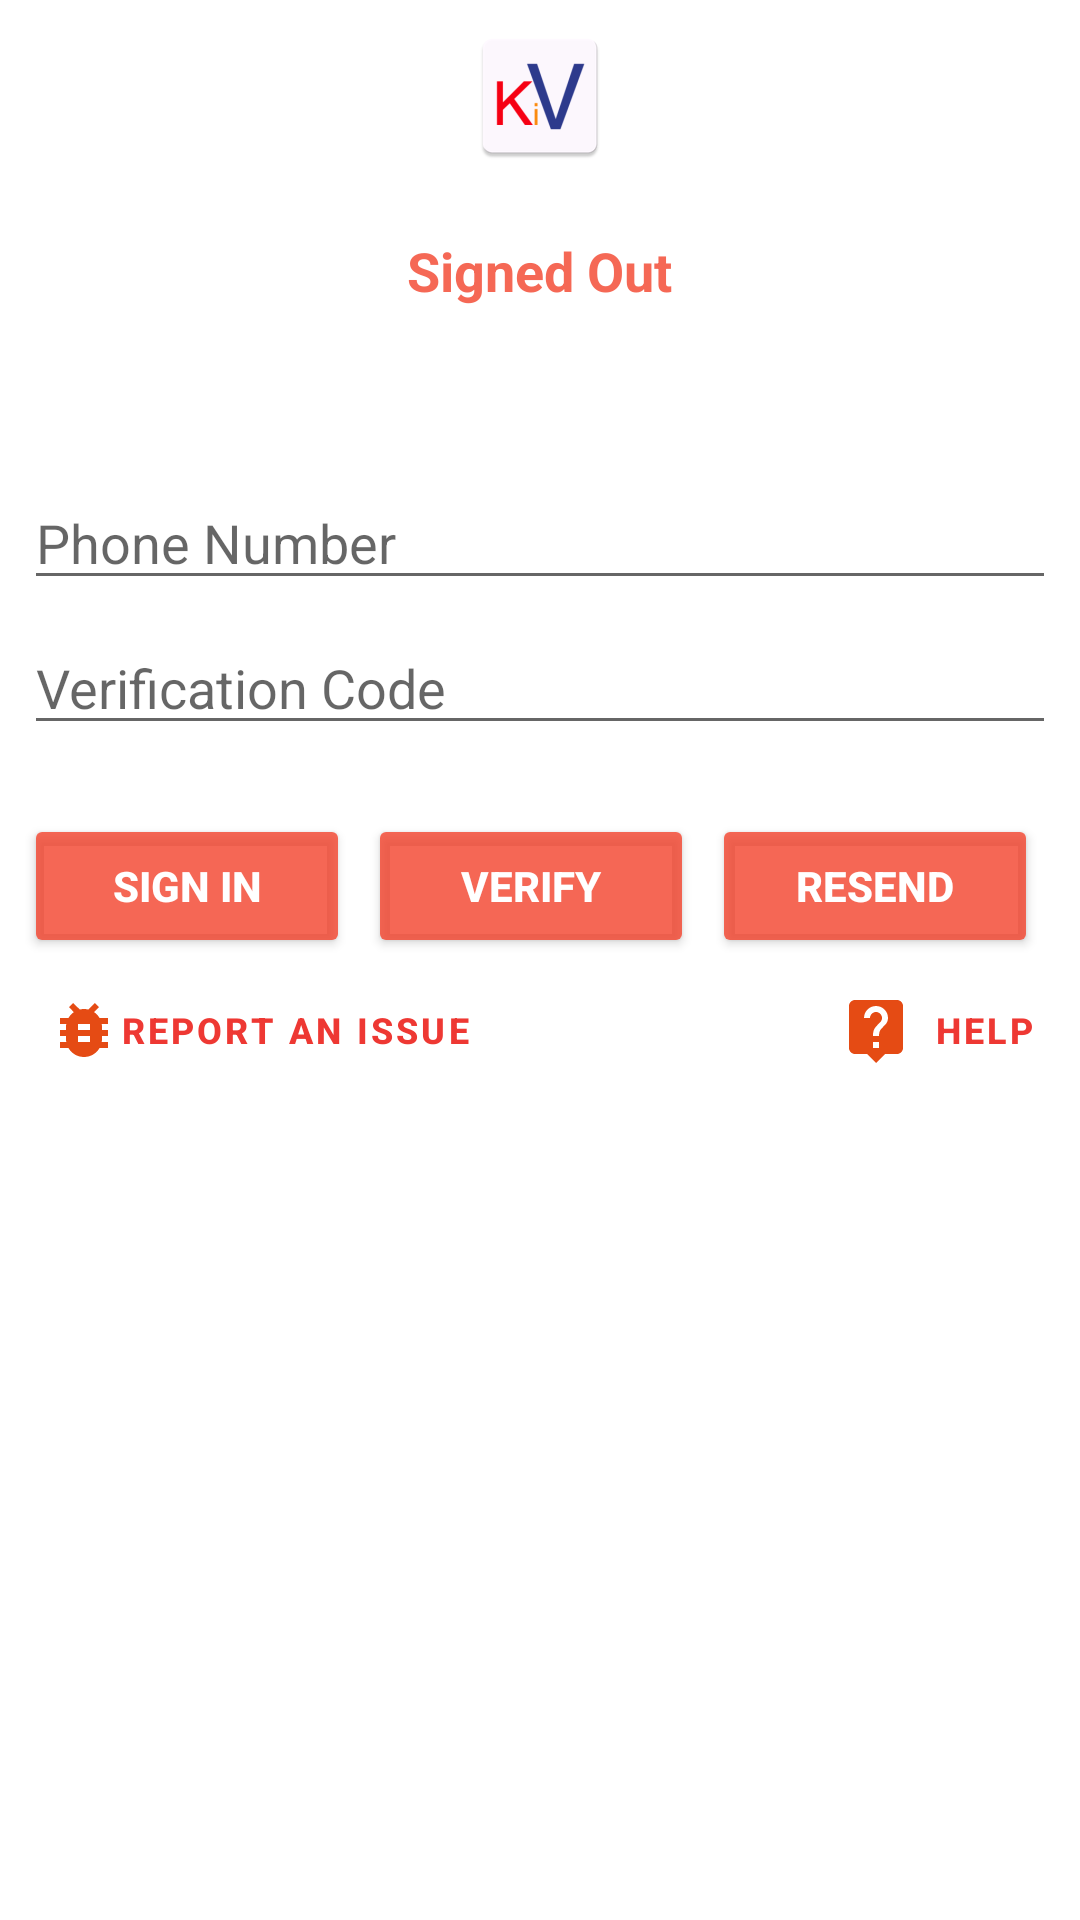

Here is an Android app screen rendered from its layout file. Give the layout XML and the strings, colors and styles it references.
<!-- AndroidManifest.xml: application theme AppTheme -->
<!-- res/layout/activity_auth.xml -->
<LinearLayout xmlns:android="http://schemas.android.com/apk/res/android"
    xmlns:tools="http://schemas.android.com/tools"
    android:id="@+id/verifView"
    android:layout_width="match_parent"
    android:layout_height="match_parent"
    android:layout_alignParentTop="true"
    android:orientation="vertical"
    android:weightSum="4"
    tools:context=".auth.Auth">


    <ImageView
        android:layout_width="wrap_content"
        android:layout_height="wrap_content"
        android:layout_gravity="center_horizontal"
        android:layout_marginTop="8dp"
        android:layout_marginBottom="18dp"
        android:src="@mipmap/ic_launcher"
        android:contentDescription="@string/app_launcher_icon" />


    <LinearLayout
        android:id="@+id/infoView"
        android:layout_width="match_parent"
        android:layout_height="wrap_content"
        android:layout_marginBottom="18dp"
        android:gravity="center_horizontal"
        android:orientation="vertical">

        <TextView
            android:id="@+id/status"
            style="@style/ThemeOverlay.MyTextDetail"
            android:layout_width="wrap_content"
            android:layout_height="wrap_content"
            android:text="@string/signed_out" />

        <TextView
            android:id="@+id/detail"
            style="@style/ThemeOverlay.MyTextDetail"
            android:layout_width="wrap_content"
            android:layout_height="wrap_content"
            tools:text="Firebase User ID: 123456789abc" />

    </LinearLayout>

    
    <include layout="@layout/activity_dataform" />

    
    <RelativeLayout
        android:id="@+id/signUpView"
        style="@style/Widget.MaterialComponents.CardView"
        android:layout_width="match_parent"
        android:layout_height="wrap_content"
        android:layout_marginStart="8dp"
        android:layout_marginEnd="8dp"
        android:elevation="12dp"
        android:gravity="center_vertical"
        android:visibility="visible">


        <ProgressBar

            android:id="@+id/mprogress"
            android:layout_width="wrap_content"
            android:layout_height="wrap_content"
            android:layout_centerInParent="true"
            android:visibility="gone"/>



        <LinearLayout
            android:id="@+id/phoneAuthFields"
            android:layout_width="match_parent"
            android:layout_height="wrap_content"
            android:layout_marginBottom="18dp"
            android:orientation="vertical">


                <com.google.android.material.textfield.TextInputEditText
                    android:id="@+id/fieldPhoneNumber"
                    android:layout_width="match_parent"
                    android:layout_height="wrap_content"
                    android:layout_marginTop="2dp"
                    android:layout_marginBottom="5dp"
                    android:hint="@string/phone"
                    android:inputType="phone"
                    android:maxLines="1"
                    android:textColor="@color/black">
        </com.google.android.material.textfield.TextInputEditText>

                <com.google.android.material.textfield.TextInputEditText
                    android:id="@+id/fieldVerificationCode"
                    android:layout_width="match_parent"
                    android:layout_height="wrap_content"
                    android:layout_marginTop="2dp"
                    android:layout_marginBottom="5dp"
                    android:hint="@string/hint_verification_code"
                    android:inputType="text"
                    android:textColor="@color/black" >
                </com.google.android.material.textfield.TextInputEditText>

        </LinearLayout>


        <LinearLayout
            android:id="@+id/authButtons"
            android:layout_width="match_parent"
            android:layout_height="wrap_content"
            android:layout_below="@+id/phoneAuthFields"
            android:orientation="horizontal">

            <Button
                android:id="@+id/verificationBtn"
                android:layout_width="0dp"
                android:layout_height="wrap_content"
                android:layout_marginEnd="6dp"
                android:layout_weight="1"
                android:backgroundTint="@color/colorPrimaryDark"
                android:text="@string/phone_signin"
                android:textColor="@color/white"
                android:textStyle="bold" />

            <Button
                android:id="@+id/buttonVerifyPhone"
                android:layout_width="0dp"
                android:layout_height="wrap_content"
                android:layout_marginEnd="6dp"
                android:layout_weight="1"
                android:backgroundTint="@color/colorPrimaryDark"
                android:text="@string/verify_phone_auth"
                android:textColor="@color/white"
                android:textStyle="bold" />

            <Button
                android:id="@+id/btnResend"
                android:layout_width="0dp"
                android:layout_height="wrap_content"
                android:layout_marginEnd="6dp"
                android:layout_weight="1"
                android:backgroundTint="@color/colorPrimaryDark"
                android:text="@string/resend_phone_auth"
                android:textColor="@color/white"
                android:textStyle="bold" />

        </LinearLayout>


    </RelativeLayout>

    <include layout="@layout/auth_help_view">

    </include>


    

    
    <LinearLayout
        android:id="@+id/signedInButtons"
        android:layout_width="match_parent"
        android:layout_height="wrap_content"
        android:orientation="horizontal"
        android:paddingLeft="16dp"
        android:paddingRight="16dp"
        android:visibility="gone">

        <Button
            android:id="@+id/signOutButton"
            android:layout_width="match_parent"
            android:layout_height="wrap_content"
            android:textColor="@color/white"
            android:backgroundTint="@color/colorPrimaryDark"
            android:text="@string/sign_out" />

    </LinearLayout>




</LinearLayout>
<!-- res/layout/activity_dataform.xml (included above) -->
<LinearLayout xmlns:android="http://schemas.android.com/apk/res/android"
    android:id="@+id/dataForm"
    android:layout_width="match_parent"
    android:layout_height="wrap_content"
    android:orientation="vertical"
    android:visibility="gone"
    android:layout_marginBottom="3dp">

    <TextView
        android:id="@+id/hellotext"
        android:layout_width="wrap_content"
        android:layout_height="wrap_content"
        android:layout_gravity="center"
        android:layout_marginTop="3dp"
        android:drawableStart="@drawable/ic_tag_faces_black_24dp"
        android:text="@string/hello_formdata"
        android:textColor="@color/black"
        android:textStyle="bold" />




        <com.google.android.material.textfield.TextInputEditText
            android:id="@+id/ufname"
            android:layout_width="match_parent"
            android:layout_height="wrap_content"
            android:layout_marginTop="2dp"
            android:layout_marginBottom="5dp"
            android:hint="@string/firstname"
            android:inputType="text"
            android:maxLines="1"
            android:textColor="@color/black">
    </com.google.android.material.textfield.TextInputEditText>




        <com.google.android.material.textfield.TextInputEditText
            android:id="@+id/ulname"
            android:layout_width="match_parent"
            android:layout_height="wrap_content"
            android:layout_marginTop="2dp"
            android:layout_marginBottom="5dp"
            android:hint="@string/lastname"
            android:inputType="text"
            android:maxLines="1"
            android:textColor="@color/black" >
    </com.google.android.material.textfield.TextInputEditText>




        <com.google.android.material.textfield.TextInputEditText
            android:id="@+id/uage"
            android:layout_width="match_parent"
            android:layout_height="wrap_content"
            android:layout_marginTop="2dp"
            android:layout_marginBottom="5dp"
            android:hint="@string/age"
            android:inputType="number"
            android:maxLines="1"
            android:textColor="@color/black" >
    </com.google.android.material.textfield.TextInputEditText>




        <androidx.appcompat.widget.AppCompatAutoCompleteTextView
            android:id="@+id/accType"
            android:layout_width="match_parent"
            android:layout_height="wrap_content"
            android:layout_marginTop="2dp"
            android:layout_marginBottom="5dp"
            android:hint="@string/acctype"
            android:inputType="textAutoCorrect"
            android:maxLines="1"
            android:textColor="@color/black" >

</androidx.appcompat.widget.AppCompatAutoCompleteTextView>


    <RelativeLayout
        android:layout_width="match_parent"
        android:layout_height="wrap_content">


        <Button
            android:id="@+id/save_data"
            android:layout_width="wrap_content"
            android:layout_height="wrap_content"
         android:layout_alignParentStart="true"
            android:layout_marginStart="6dp"
            android:backgroundTint="@color/colorPrimaryDark"
            android:text="@string/Save"
            android:textColor="@color/white" />

        <Button
            android:id="@+id/skip"
            android:layout_width="wrap_content"
            android:layout_height="wrap_content"
            android:layout_alignParentEnd="true"
            android:layout_marginEnd="6dp"
            android:backgroundTint="@color/colorPrimaryDark"
            android:text="@string/skip"
            android:textColor="@color/white" />
    </RelativeLayout>


</LinearLayout>
<!-- res/layout/auth_help_view.xml (included above) -->
<?xml version="1.0" encoding="utf-8"?>
<RelativeLayout xmlns:android="http://schemas.android.com/apk/res/android"
    xmlns:app="http://schemas.android.com/apk/res-auto"
    android:id="@+id/helpView"
    android:layout_width="match_parent"
    android:layout_height="wrap_content">


    <TextView
        android:id="@+id/repissue"
        style="@style/Widget.MaterialComponents.Button.TextButton"
        android:layout_width="wrap_content"
        android:layout_height="wrap_content"
        android:layout_alignParentStart="true"
        android:layout_gravity="center"
        android:layout_marginStart="8dp"
        android:drawableStart="@drawable/ic_bug_report_black_24dp"
        android:text="@string/reportissue"
        android:textSize="12sp"
        android:textStyle="bold" />


    <TextView
        android:id="@+id/help"
        style="@style/Widget.MaterialComponents.Button.TextButton"
        android:layout_width="wrap_content"
        android:layout_height="wrap_content"
        android:layout_alignParentEnd="true"
        android:layout_gravity="center"
        android:layout_marginStart="8dp"
        android:drawableStart="@drawable/ic_live_help_black_24dp"
        android:text="@string/help"
        android:textSize="12sp"
        android:textStyle="bold" />
</RelativeLayout>
<!-- resources referenced by this layout -->
<resources>
  <color name="black">#000000</color>
  <color name="colorPrimaryDark">#CEF3442D</color>
  <color name="white">#fff</color>
  <!-- drawable ic_live_help_black_24dp (drawable) -->
  <vector android:height="24dp" android:tint="#E54B14"
      android:viewportHeight="24.0" android:viewportWidth="24.0"
      android:width="24dp" xmlns:android="http://schemas.android.com/apk/res/android">
      <path android:fillColor="#FF000000" android:pathData="M19,2L5,2c-1.11,0 -2,0.9 -2,2v14c0,1.1 0.89,2 2,2h4l3,3 3,-3h4c1.1,0 2,-0.9 2,-2L21,4c0,-1.1 -0.9,-2 -2,-2zM13,18h-2v-2h2v2zM15.07,10.25l-0.9,0.92C13.45,11.9 13,12.5 13,14h-2v-0.5c0,-1.1 0.45,-2.1 1.17,-2.83l1.24,-1.26c0.37,-0.36 0.59,-0.86 0.59,-1.41 0,-1.1 -0.9,-2 -2,-2s-2,0.9 -2,2L8,8c0,-2.21 1.79,-4 4,-4s4,1.79 4,4c0,0.88 -0.36,1.68 -0.93,2.25z"/>
  </vector>
  <!-- drawable ic_tag_faces_black_24dp (drawable) -->
  <vector android:height="24dp" android:tint="#597AFF"
      android:viewportHeight="24.0" android:viewportWidth="24.0"
      android:width="24dp" xmlns:android="http://schemas.android.com/apk/res/android">
      <path android:fillColor="#FF000000" android:pathData="M11.99,2C6.47,2 2,6.48 2,12s4.47,10 9.99,10C17.52,22 22,17.52 22,12S17.52,2 11.99,2zM12,20c-4.42,0 -8,-3.58 -8,-8s3.58,-8 8,-8 8,3.58 8,8 -3.58,8 -8,8zM15.5,11c0.83,0 1.5,-0.67 1.5,-1.5S16.33,8 15.5,8 14,8.67 14,9.5s0.67,1.5 1.5,1.5zM8.5,11c0.83,0 1.5,-0.67 1.5,-1.5S9.33,8 8.5,8 7,8.67 7,9.5 7.67,11 8.5,11zM12,17.5c2.33,0 4.31,-1.46 5.11,-3.5L6.89,14c0.8,2.04 2.78,3.5 5.11,3.5z"/>
  </vector>
  <string name="Save">save</string>
  <string name="acctype">Acoount Type</string>
  <string name="age">Age</string>
  <string name="app_launcher_icon">app_launcher_icon</string>
  <string name="firstname">First Name</string>
  <string name="hello_formdata">We would like to get to know you more</string>
  <string name="help">Help</string>
  <string name="hint_verification_code">Verification Code</string>
  <string name="lastname">Last Name</string>
  <string name="phone">Phone Number</string>
  <string name="phone_signin">Sign In</string>
  <string name="reportissue">Report An Issue</string>
  <string name="resend_phone_auth">Resend</string>
  <string name="sign_out">Sign Out</string>
  <string name="signed_out">Signed Out</string>
  <string name="skip">Skip</string>
  <string name="verify_phone_auth">Verify</string>
  <style name="ThemeOverlay.MyTextDetail" parent="AppTheme">
          <item name="android:layout_width">wrap_content</item>
          <item name="android:layout_height">wrap_content</item>
          <item name="android:fadeScrollbars">true</item>
          <item name="android:gravity">center</item>
          <item name="android:maxLines">5</item>
          <item name="android:padding">4dp</item>
          <item name="android:scrollbars">vertical</item>
          <item name="android:textSize">18sp</item>
          <item name="android:textColor">@color/colorPrimaryDark</item>
          <item name="android:textStyle">bold</item>
  
  
  
      </style>
  <style name="AppTheme" parent="Theme.MaterialComponents.Light.DarkActionBar">
          
          <item name="colorPrimary">@color/colorPrimary</item>
          <item name="colorPrimaryDark">@color/colorPrimaryDark</item>
          <item name="colorAccent">@color/colorAccent</item>
  
  
      </style>
  <color name="colorPrimary">#EE3833</color>
  <color name="colorAccent">#1B4AD8</color>
</resources>
